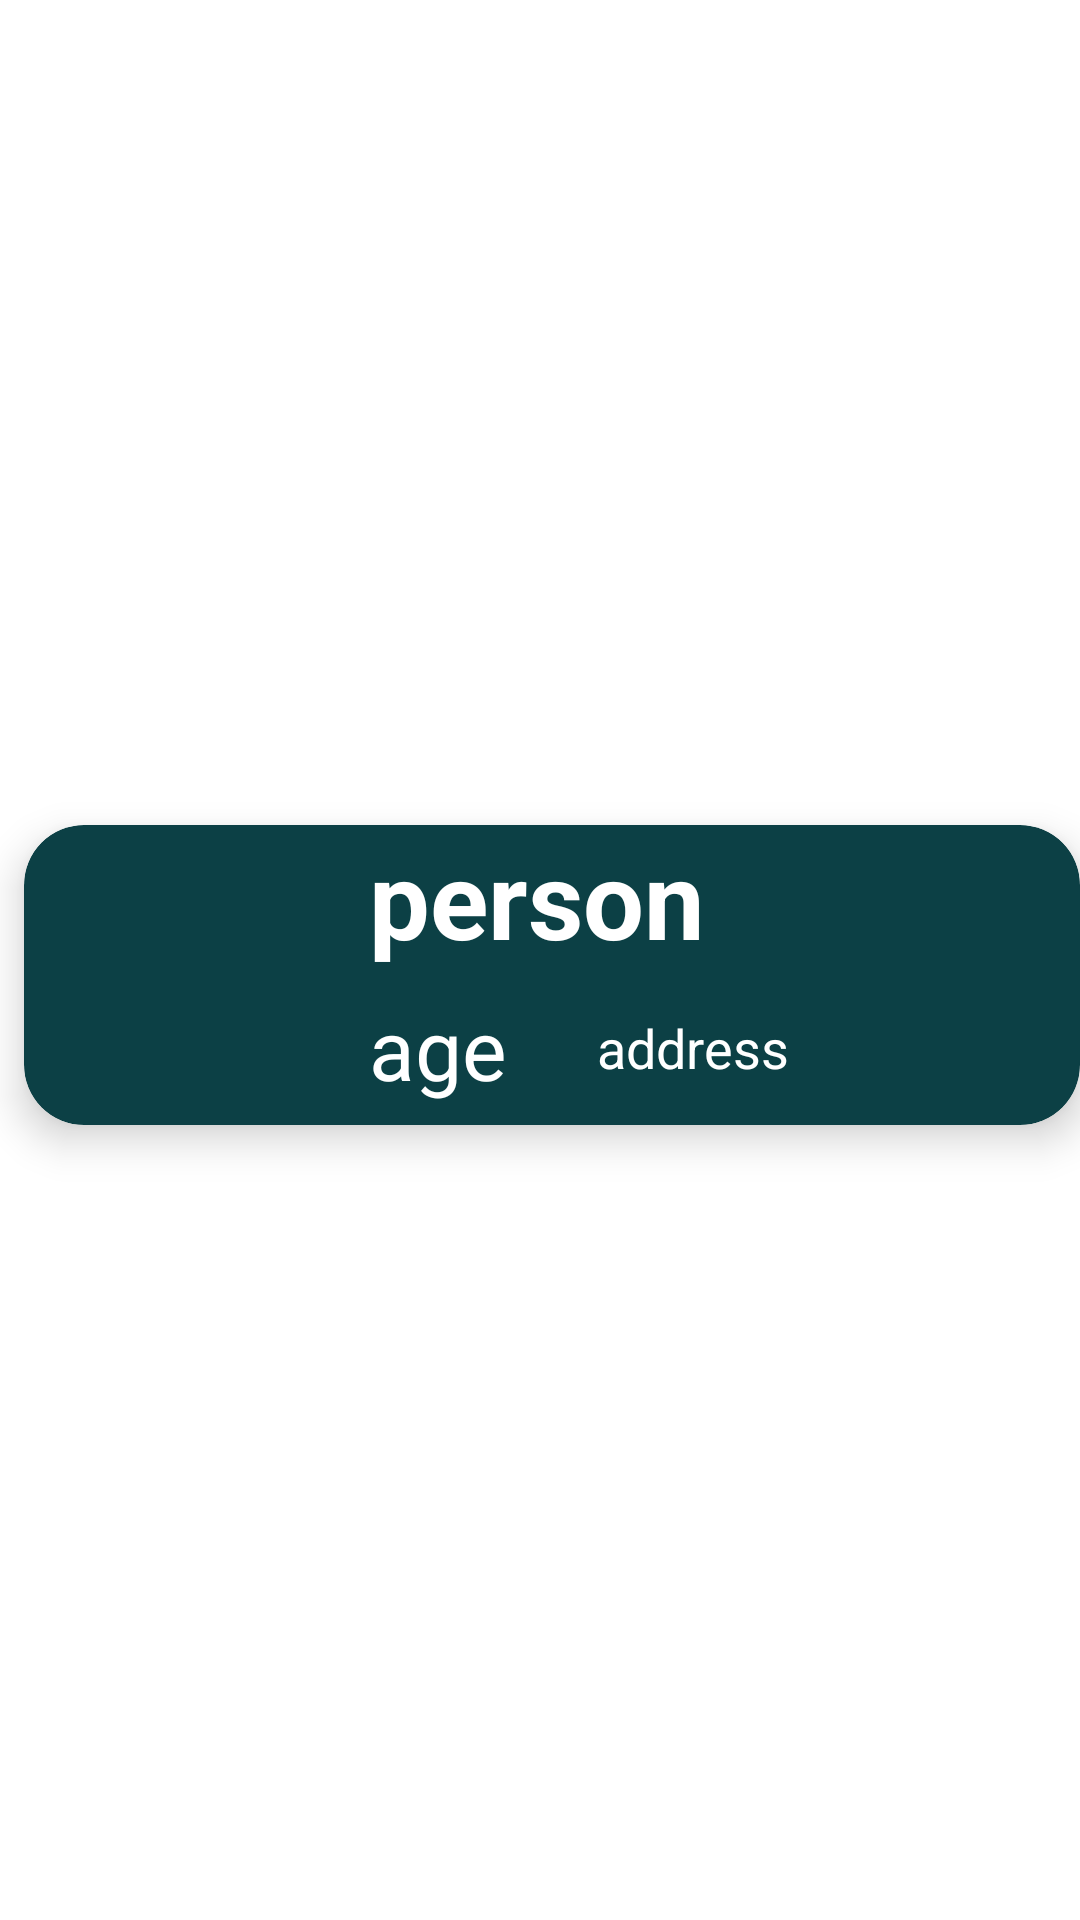

This screen was rendered from an Android layout file. Write that file and the resources it references.
<!-- AndroidManifest.xml: application theme Theme.DataKlassUppgift -->
<!-- res/layout/recycle_view_row.xml -->
<?xml version="1.0" encoding="utf-8"?>
<androidx.constraintlayout.widget.ConstraintLayout xmlns:android="http://schemas.android.com/apk/res/android"
    xmlns:app="http://schemas.android.com/apk/res-auto"
    xmlns:tools="http://schemas.android.com/tools"
    android:layout_width="match_parent"
    android:layout_height="wrap_content">

    <androidx.cardview.widget.CardView
        android:layout_width="match_parent"
        android:layout_height="wrap_content"
        android:layout_marginTop="15dp"
        android:layout_marginBottom="5dp"
        android:layout_marginStart="8dp"
        app:cardBackgroundColor="#0C4045"
        app:cardCornerRadius="20dp"
        app:cardElevation="8dp"
        app:layout_constraintBottom_toBottomOf="parent"
        app:layout_constraintEnd_toEndOf="parent"
        app:layout_constraintStart_toStartOf="parent"
        app:layout_constraintTop_toTopOf="parent">

        <androidx.constraintlayout.widget.ConstraintLayout
            android:layout_width="match_parent"
            android:layout_height="match_parent">

            <ImageView
                android:id="@+id/imageView"
                android:layout_width="100dp"
                android:layout_height="100dp"
                android:padding="5dp"
                app:layout_constraintBottom_toBottomOf="parent"
                app:layout_constraintStart_toStartOf="parent"
                app:layout_constraintTop_toTopOf="parent"
                app:srcCompat="@drawable/baseline_person_24"/>

            <TextView
                android:id="@+id/textView"
                android:layout_width="wrap_content"
                android:layout_height="wrap_content"
                android:layout_marginStart="15dp"

                android:text="@string/person_name"

                android:textColor="@color/white"
                android:textSize="36sp"
                android:textStyle="bold"
                app:layout_constraintStart_toEndOf="@+id/imageView"
                app:layout_constraintTop_toTopOf="parent"/>

            <TextView
                android:id="@+id/textView2"
                android:layout_width="wrap_content"
                android:layout_height="wrap_content"
                android:layout_marginStart="15dp"
                android:text="@string/person_age"
                android:textColor="@color/white"
                android:textSize="28sp"
                app:layout_constraintBottom_toBottomOf="parent"
                app:layout_constraintStart_toEndOf="@id/imageView"
                app:layout_constraintTop_toBottomOf="@id/textView"/>

            <TextView
                android:id="@+id/textView3"
                android:layout_width="wrap_content"
                android:layout_height="wrap_content"
                android:text="@string/person_address"
                android:layout_marginStart="30dp"
                android:textColor="@color/white"
                android:textSize="18sp"
                app:layout_constraintBottom_toBottomOf="parent"
                app:layout_constraintStart_toEndOf="@id/textView2"
                app:layout_constraintTop_toBottomOf="@id/textView"/>
        </androidx.constraintlayout.widget.ConstraintLayout>
    </androidx.cardview.widget.CardView>
</androidx.constraintlayout.widget.ConstraintLayout>
<!-- resources referenced by this layout -->
<resources>
  <string name="person_address">address</string>
  <string name="person_age">age</string>
  <string name="person_name">person</string>
  <style name="Theme.DataKlassUppgift" parent="Theme.MaterialComponents.DayNight.DarkActionBar">
          
          <item name="colorPrimary">@color/purple_500</item>
          <item name="colorPrimaryVariant">@color/purple_700</item>
          <item name="colorOnPrimary">@color/white</item>
          
          <item name="colorSecondary">@color/teal_200</item>
          <item name="colorSecondaryVariant">@color/teal_700</item>
          <item name="colorOnSecondary">@color/black</item>
          
          <item name="android:statusBarColor">?attr/colorPrimaryVariant</item>
          
      </style>
  <!-- not gathered from this repository: default colours our renderer supplied (Android Studio template values) -->
  <color name="purple_500">#FF6200EE</color>
  <color name="purple_700">#FF3700B3</color>
  <color name="teal_200">#FF03DAC5</color>
  <color name="teal_700">#FF018786</color>
  <color name="black">#FF000000</color>
  <color name="white">#FFFFFFFF</color>
</resources>
